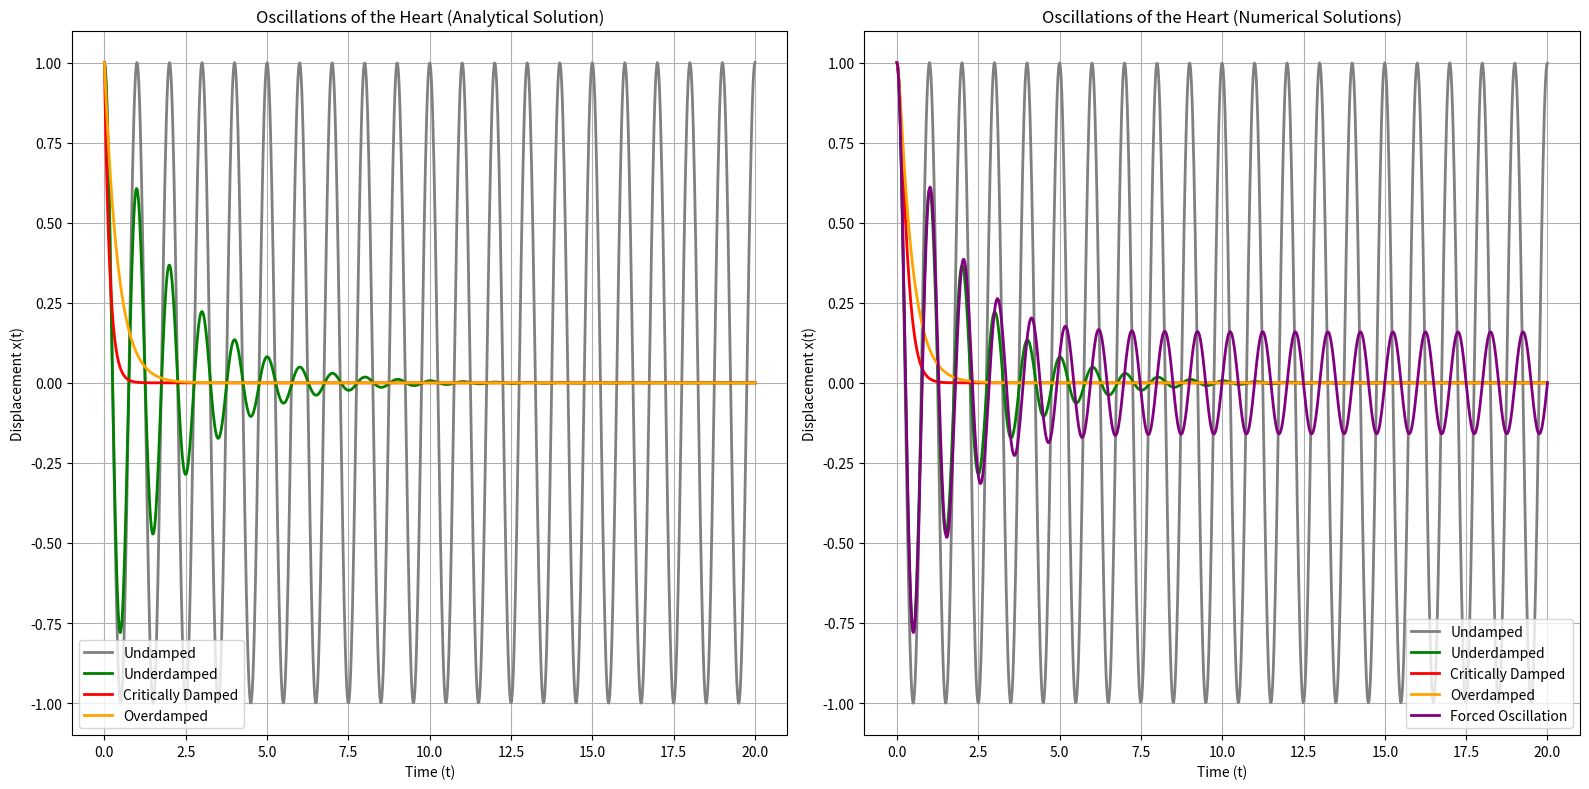

Here is the Python script that generated this plot:
'''
========================================================================
        ╦ ╦┌─┐┌─┐┌─┐┌─┐┌┬┐  ╔╦╗┌─┐┌─┐┌┬┐┬ ┬  ╔╗ ┌─┐┬  ┌─┐┬ ┬┌─┐
        ╠═╣│ │└─┐└─┐├─┤│││  ║║║├─┤│ ┬ ││└┬┘  ╠╩╗├─┤│  ├─┤├─┤├─┤
        ╩ ╩└─┘└─┘└─┘┴ ┴┴ ┴  ╩ ╩┴ ┴└─┘─┴┘ ┴   ╚═╝┴ ┴┴─┘┴ ┴┴ ┴┴ ┴
========================================================================
# Author: Hossam Magdy Balaha
# Initial Creation Date: June 2nd, 2025
# Last Modification Date: June 2nd, 2025
# Permissions and Citation: Refer to the README file.
'''

# Import necessary libraries.
import numpy as np
import matplotlib.pyplot as plt
from scipy.integrate import solve_ivp


def HeartOscillations(t, y, omega0, gamma, F0=0.0, omegaF=0.0):
  """
  Defines the system of ordinary differential equations (ODEs) for the heart oscillations.

  Parameters:
  t (float): Time variable.
  y (list): List containing the state variables [x, v].
  omega0 (float): Natural frequency.
  gamma (float): Damping coefficient.
  F0 (float): Amplitude of the forcing function (default is 0).
  omegaF (float): Frequency of the forcing function (default is 0).

  Returns:
  list: Derivatives [dx/dt, dv/dt].
  """
  x, v = y  # Unpack the state variables.
  # Derivative of displacement is velocity.
  dxdt = v
  # Derivative of velocity is acceleration with damping and forcing term.
  dvdt = -2 * gamma * v - omega0 ** 2 * x + F0 * np.cos(omegaF * t)
  return [dxdt, dvdt]


omega0 = 2 * np.pi  # Natural frequency (1 Hz).
y0 = [1.0, 0.0]  # Initial displacement and velocity.
tSpan = (0, 20)  # Time span for the simulation.
# Create a time vector for plotting.
tEval = np.linspace(*tSpan, 1000)
colors = ["gray", "green", "red", "orange", "purple"]  # Colors for plotting.

# Set the parameters for different oscillation types.
valuesDict = {
  "Undamped"          : {"Gamma": 0.0, "F0": 0.0, "OmegaF": 0.0},
  "Underdamped"       : {"Gamma": 0.5, "F0": 0.0, "OmegaF": 0.0},
  "Critically Damped" : {"Gamma": 2 * np.pi, "F0": 0.0, "OmegaF": 0.0},
  "Overdamped"        : {"Gamma": 3 * np.pi, "F0": 0.0, "OmegaF": 0.0},
  "Forced Oscillation": {"Gamma": 0.5, "F0": 1.0, "OmegaF": 2 * np.pi},
}

# ==============================================================
# ========= Analytical Solutions for the Oscillations ==========
# ==============================================================
# Find the analytical solution for the undamped case.
# Calculate the analytical solution for undamped oscillation.
A = y0[0]  # Initial displacement.
B = y0[1] / omega0  # Initial velocity scaled by natural frequency.
xUndamped = A * np.cos(omega0 * tEval) + B * np.sin(omega0 * tEval)

# Find the analytical solution for the underdamped case.
# Calculate the damped natural frequency.
omegad = np.sqrt(omega0 ** 2 - valuesDict["Underdamped"]["Gamma"] ** 2)
# Calculate the analytical solution for underdamped oscillation.
A = y0[0]  # Initial displacement.
B = y0[1] * omegad  # Initial velocity scaled by damped frequency.
xUnderdamped = (
  np.exp(-valuesDict["Underdamped"]["Gamma"] * tEval) *
  (A * np.cos(omegad * tEval) + B * np.sin(omegad * tEval))
)

# Find the analytical solution for the critically damped case.
# Calculate the analytical solution for critically damped oscillation.
A = y0[0]  # Initial displacement.
B = y0[1] / valuesDict["Critically Damped"]["Gamma"]  # Initial velocity scaled by damping coefficient.
xCritically = (A + B * tEval) * np.exp(-valuesDict["Critically Damped"]["Gamma"] * tEval)

# Find the analytical solution for the overdamped case.
# Calculate the roots of the characteristic equation.
r1 = -valuesDict["Overdamped"]["Gamma"] + np.sqrt(valuesDict["Overdamped"]["Gamma"] ** 2 - omega0 ** 2)
r2 = -valuesDict["Overdamped"]["Gamma"] - np.sqrt(valuesDict["Overdamped"]["Gamma"] ** 2 - omega0 ** 2)
# Calculate the analytical solution for overdamped oscillation.
A = y0[0]  # Initial displacement.
B = y0[1] / (r2 - r1)  # Initial velocity scaled by the difference of the roots.
xOverdamped = A * np.exp(r1 * tEval) + B * np.exp(r2 * tEval)

# ==============================================================
# ========== Numerical Solutions for the Oscillations ==========
# ==============================================================
# Solve the ODE for the different oscillation types.
solutions = {}
for key, params in valuesDict.items():
  sol = solve_ivp(
    lambda t, y: HeartOscillations(
      t,  # Unpack the time .
      y,  # Unpack the state variables.
      omega0,  # Natural frequency.
      params["Gamma"],  # Damping coefficient.
      F0=params["F0"],  # Forcing amplitude.
      omegaF=params["OmegaF"],  # Forcing frequency.
    ),
    tSpan,  # Initial conditions for the oscillation.
    y0,  # Initial conditions for the oscillation.
    t_eval=tEval,  # Time points at which to store the computed solution.
  )
  solutions[key] = sol
# ==============================================================

# Plot the results for each oscillation type.
plt.figure(figsize=(16, 8))

plt.subplot(1, 2, 1)  # Create a subplot for the first part of the plot.

# Plot the analytical solution for undamped oscillation.
plt.plot(tEval, xUndamped, label="Undamped", linewidth=2, color=colors[0])
# Plot the analytical solution for underdamped oscillation.
plt.plot(tEval, xUnderdamped, label="Underdamped", linewidth=2, color=colors[1])
# Plot the analytical solution for critically damped oscillation.
plt.plot(tEval, xCritically, label="Critically Damped", linewidth=2, color=colors[2])
# Plot the analytical solution for overdamped oscillation.
plt.plot(tEval, xOverdamped, label="Overdamped", linewidth=2, color=colors[3])

plt.xlabel("Time (t)")  # Label the x-axis as time.
plt.ylabel("Displacement x(t)")  # Label the y-axis as displacement.
plt.grid(True)  # Enable the grid for better readability.
plt.legend()  # Show the legend on the plot.
plt.tight_layout()  # Adjust the layout to prevent overlap of labels and titles.
plt.title("Oscillations of the Heart (Analytical Solution)")  # Set the title for the plot.

plt.subplot(1, 2, 2)  # Create a subplot for the second part of the plot.

# Plot the numerical solutions for each oscillation type.
for i, (key, sol) in enumerate(solutions.items()):
  # Plot the displacement over time for each oscillation type.
  plt.plot(sol.t, sol.y[0], label=key, linewidth=2, color=colors[i])

plt.xlabel("Time (t)")  # Label the x-axis as time.
plt.ylabel("Displacement x(t)")  # Label the y-axis as displacement.
plt.grid(True)  # Enable the grid for better readability.
plt.legend()  # Show the legend on the plot.
plt.tight_layout()  # Adjust the layout to prevent overlap of labels and titles.
plt.title("Oscillations of the Heart (Numerical Solutions)")  # Set the title for the plot.

# Save the plot as a PNG file with high resolution.
plt.savefig("Lecture_04_Lab_Exercise_3_Heart.png", dpi=300, bbox_inches="tight")

# Display the plot.
plt.show()
